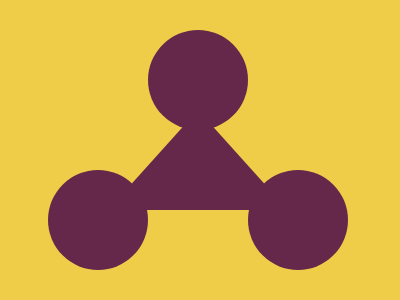

Recreate this image using only HTML and CSS.

<div class="circle"></div>
<div class="circle b"></div>
<div class="circle c"></div>
<div class="triangle"></div>
<style>
  body {
            background: #F0CD48;
        }
        .circle {
            width: 100px;
            height: 100px;
            background: #66284A;
            border-radius: 50%;
            margin-top: 30px;
            margin-left: 140px;
        }
        .b {
            margin-left: 40px;
            margin-top: 40px;
        }
        .c {
            margin-top: -100px;
            margin-left: 240px;
        }
        .triangle {
            width: 0;
            height: 0;
            border-left: 90px solid transparent;
            border-right: 90px solid transparent;
            border-bottom: 100px solid #66284A;
            margin-top: -160px;
            margin-left: 100px;
            position: relative;
        }
        .triangle::after {
            content: "";
            position: absolute;
            top: 10px;
            left: -100px;
            width: 0;
            height: 0;
            border-left: 100px solid transparent;
            border-right: 100px solid transparent;
            border-bottom: 110px solid #F0CD48; 
            z-index: -1;
        }
</style>

